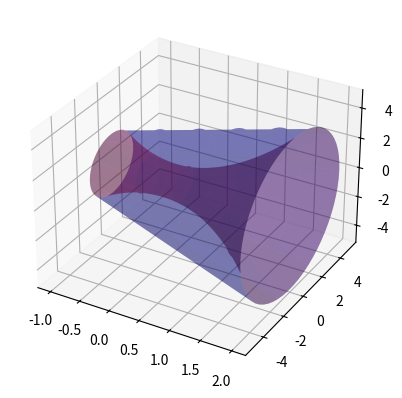

Here is the Python script that generated this plot:
# -*- coding: utf-8 -*-
"""
Created on Mon Jul 10 21:13:59 2023

[redacted]

Calcular el volumen del sólido de revolución generado cuando la región acotada
 por la curva y=x^2, el eje x y las rectas x=1 y x=2 se gira alrededor
 del eje x
"""

import numpy as np
import matplotlib.pyplot as plt

fig = plt.figure()
ax = fig.add_subplot(1, 1, 1, projection='3d')

u = np.linspace(-1, 2, 60)
v = np.linspace(0, 2*np.pi, 60)
U, V = np.meshgrid(u, v)

X = U
Y1 = (U**2 + 1) * np.cos(V)
Z1 = (U**2 + 1) * np.sin(V)

Y2 = (U + 3) * np.cos(V)
Z2 = (U + 3) * np.sin(V)

ax.plot_surface(X, Y1, Z1, alpha=0.3, color='red', rstride=6, cstride=12)
ax.plot_surface(X, Y2, Z2, alpha=0.3, color='blue', rstride=6, cstride=12)
plt.show()